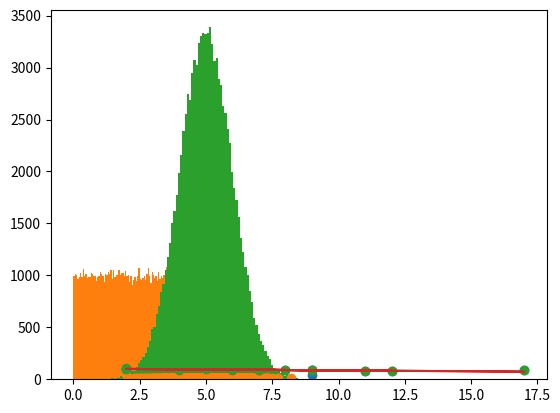

The matplotlib source for this figure:
#Handling big data set
import numpy
x = numpy.random.uniform(0.0,5.0,250)
print('Random numbers:\n',x)
print('Total number of random numbers is:',len(x))

#Histogram
#To visualize the data set we can draw a histogram with the data we collected
import matplotlib.pyplot as plt
import numpy

x = numpy.random.uniform(0.0,5.0,250)
print(x)
plt.hist(x,5)
plt.show()

# Create an array with 100000 random numbers, and display them using a histogram with 100 bars
import matplotlib.pyplot as plt
import numpy

x = numpy.random.uniform(0.0,5.0,100000)
print(x)
plt.hist(x,100)
plt.show()

# Mean, median, mode, variance, and standard deviation
# Mean is average value
# example 1
import numpy as np
x = [99,86,87,88,111,86,103,87,94,78,77,85,86]
xmean = np.mean(x) #(99+86+87+88+111+86+103+87+94+78+77+85+86)/13
xsum = np.sum(x) # 99+86+87+88+111+86+103+87+94+78+77+85+86
print(xmean)
print(xsum)

# example 2
import numpy as np
s = [50,65,70,80,85,98,100,120]
smean = np.mean(s)
print(smean)
s_sum = np.sum(s)
print(s_sum)

# median is value at middle position after sorting the list
# car speed
import numpy as np
carspeed = [99,86,87,88,111,86,103,87,94,78,77,85,86]
xsort = np.sort(x)
print(xsort)
xmedian = np.median(carspeed)
print(xmedian)
# student mark
import numpy as np
student_mark = [50,65,70,80,85,100,98,120]
studentmedian = np.median(student_mark)
print(studentmedian)

# Mode is the value that appear the most
# car speed
from scipy import stats
carspeed = [99,86,87,88,111,86,103,87,94,78,77,85,86]
carmode = stats.mode(carspeed)
print(carmode)
# student mark
from scipy import stats
student_mark = [50,65,70,80,85,100,98,120]
studentmarkmode = stats.mode(student_mark)
print(studentmarkmode)


# variance indicate how spread out the values are
x = [10,20,30]
xmean = 20.0
xvariance = ((10 - 20.0)**2 + (20-20.00)**2 + (30-20.0)**2) / 3
print(xvariance)
xvar = np.var(x)
print(xvar)
# Standard deviation describe how the value spread out
# Low standard deviation most of the value is close to mean(average value)
# High standard deviation the values spread out of the wider range
xstd = np.std(x)
print(xstd)

# Employee salary
employeesalary = [1500,3000,4200,2090,1200,3100,1500,2000,3120]
employeesalarymean = np.mean(employeesalary)
employeesalarymedian = np.median(employeesalary)
employeesalarymode = stats.mode(employeesalary)
employeesalaryvariance = np.var(employeesalary)
employeesalarystd = np.std(employeesalary)
print('Employee salary mean\t',employeesalarymean)
print('Employee salary median\t',employeesalarymedian)
print('Employee salary mode\t',employeesalarymode)
print('Employee salary variance\t',employeesalaryvariance)
print('Employee salary standard deviation\t',employeesalarystd)

# Normal data distribution
import matplotlib.pyplot as plt
import numpy

x = numpy.random.normal(5.0,1.0,100000)
print(x)
plt.hist(x,100)
plt.show()

# Scatter Plot
# A scatter plot is a diagram where each value in the data set is represented by a dot.
x = [5,7,8,7,2,17,2,9,4,11,12,9,6]
y = [30,60,87,70,100,86,95,87,25,78,77,45,86]
plt.scatter(x,y)
plt.show()

x = numpy.random.normal(5.0,1.0,1000)
y = numpy.random.normal(10.0,2.0,1000)
print(x)
plt.scatter(x,y)
plt.show()

from scipy import stats

x = [5,7,8,7,2,17,2,9,4,11,12,9,6] # Ages of car
y = [99,86,87,88,111,86,103,87,94,78,77,85,86] # Milage
print(stats.linregress(x,y))
slope, intercept, r, p, std_err = stats.linregress(x, y)

def myfunc(x):
    return slope * x + intercept

mymodel = list(map(myfunc, x))
plt.scatter(x, y)
plt.plot(x, mymodel)
plt.show()
